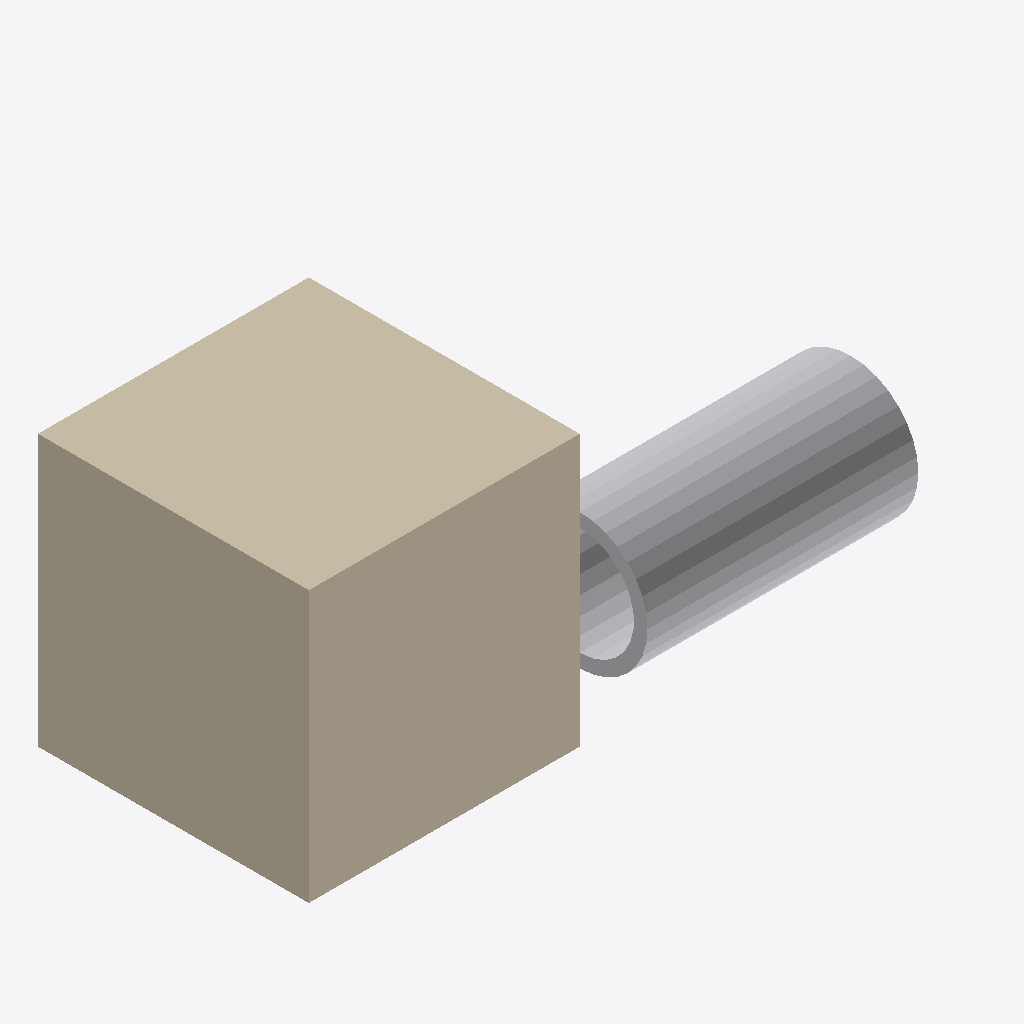
Isometric view of an IFC building model (IFC-SPF (STEP), schema IFC4, length unit metre), seen from the south-west, elements coloured by IFC class: 1 wall (beige), 1 other element (light grey).
Extent 5.0 m × 2.0 m × 2.5 m (x, y, z). Elements (2): 1 IfcPipeSegment, 1 IfcWall.

HEADER;
FILE_DESCRIPTION(('ViewDefinition [CoordinationView]'),'2;1');
FILE_NAME('FreeCad box-pipe.ifc','2022-07-26T17:37:08',('',''),(''),'IfcOpenShell 0.6.0b0','IfcOpenShell 0.6.0b0','');
FILE_SCHEMA(('IFC4'));
ENDSEC;
DATA;
#23=IFCPROJECT('2YrfcuYPPC$RJgl3vds7ns',#5,'Unnamed',$,$,$,$,(#21),#19);
#869=IFCBUILDING('1Kh85vIuLD_eNKJH3lnMGo',#5,'Default Building','',$,$,$,$,.ELEMENT.,$,$,$);
#868=IFCWALL('3OJ5s1zrX019c2T0xJNzQ$',#5,'Wall','',$,#843,#867,$,.MOVABLE.);
#846=IFCPIPESEGMENT('0YsMJ$o$XB0vXSXgZdjhps',#5,'Pipe','',$,#843,#845,$,.CULVERT.);
ENDSEC;
